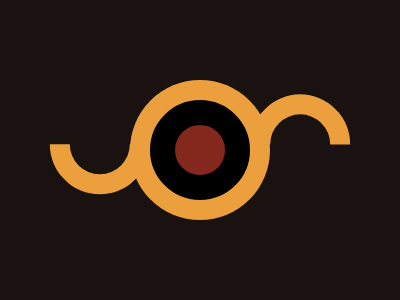

Write the HTML and CSS that draws this image.

<body>
  <div class="izq"></div>
  <div class="circuloverde">
    <div class="circulorojo"></div>
  </div>
  <div class="dcha"></div>
</body>
<style>
  * {
    margin: 0;
    padding: 0;
    box-sizing: border-box;
  }
  body {
    background: #191210;
    display: flex;
    justify-content: center;
    align-items: center;
  }
  .circuloverde {
    width: 140px;
    height: 140px;
    background: #eca03d;
    border-radius: 50%;
    display: flex;
    justify-content: center;
    align-items: center;
  }
  .circulorojo {
    width: 100px;
    height: 100px;
    background-color: #84271c;
    border-radius: 50%;
    border: 25px solid;
  }
  .izq {
    height: 100px;
    width: 100px;
    border-radius: 50%;
    border: 20px solid;
    border-color: transparent transparent #eca03d #eca03d;

    transform: rotate(-45deg) translate(18px, 10px);
  }
  .dcha {
    height: 100px;
    width: 100px;
    border-radius: 50%;
    border: 20px solid;
    border-color: transparent transparent #eca03d #eca03d;
    transform: rotate(135deg) translate(10px, 18px);
  }
</style>
